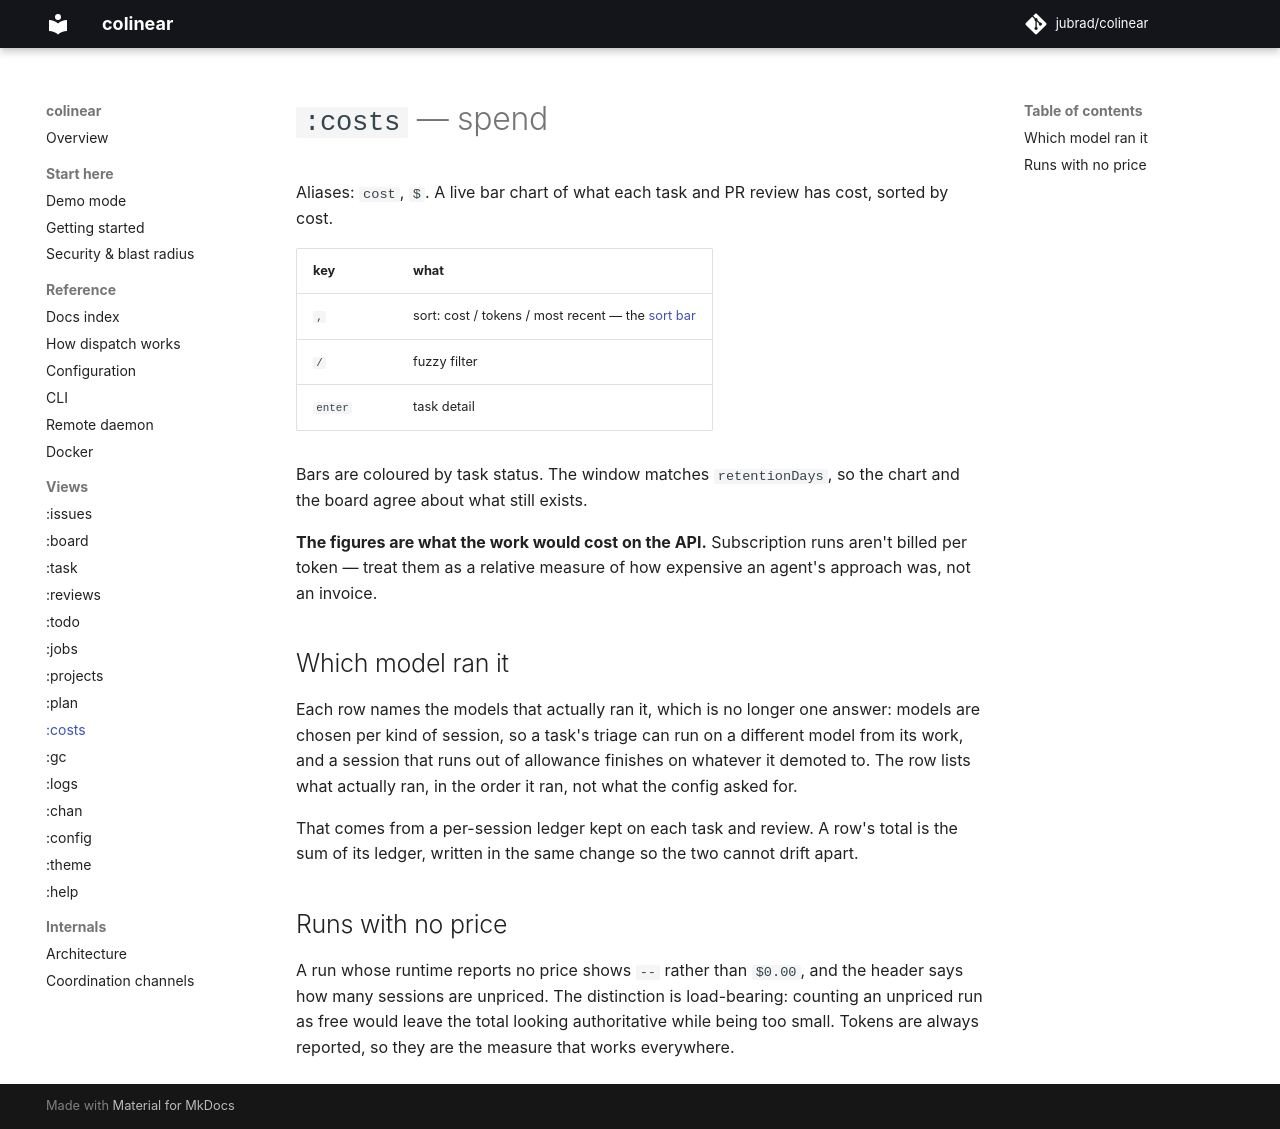

repository: jubrad/colinear · page: docs/views/costs/index.html · generator: mkdocs

# `:costs` — spend

Aliases: `cost`, `$`. A live bar chart of what each task and PR review has cost, sorted by cost.

| key | what |
|---|---|
| `,` | sort: cost / tokens / most recent — the [sort bar](../README.md#sorting) |
| `/` | fuzzy filter |
| `enter` | task detail |

Bars are coloured by task status. The window matches `retentionDays`, so the chart and the board
agree about what still exists.

**The figures are what the work would cost on the API.** Subscription runs aren't billed per token —
treat them as a relative measure of how expensive an agent's approach was, not an invoice.

## Which model ran it

Each row names the models that actually ran it, which is no longer one answer: models are chosen
per kind of session, so a task's triage can run on a different model from its work, and a session
that runs out of allowance finishes on whatever it demoted to. The row lists what actually ran,
in the order it ran, not what the config asked for.

That comes from a per-session ledger kept on each task and review. A row's total is the sum of its
ledger, written in the same change so the two cannot drift apart.

## Runs with no price

A run whose runtime reports no price shows `--` rather than `$0.00`, and the header says how many
sessions are unpriced. The distinction is load-bearing: counting an unpriced run as free would
leave the total looking authoritative while being too small. Tokens are always reported, so they
are the measure that works everywhere.
